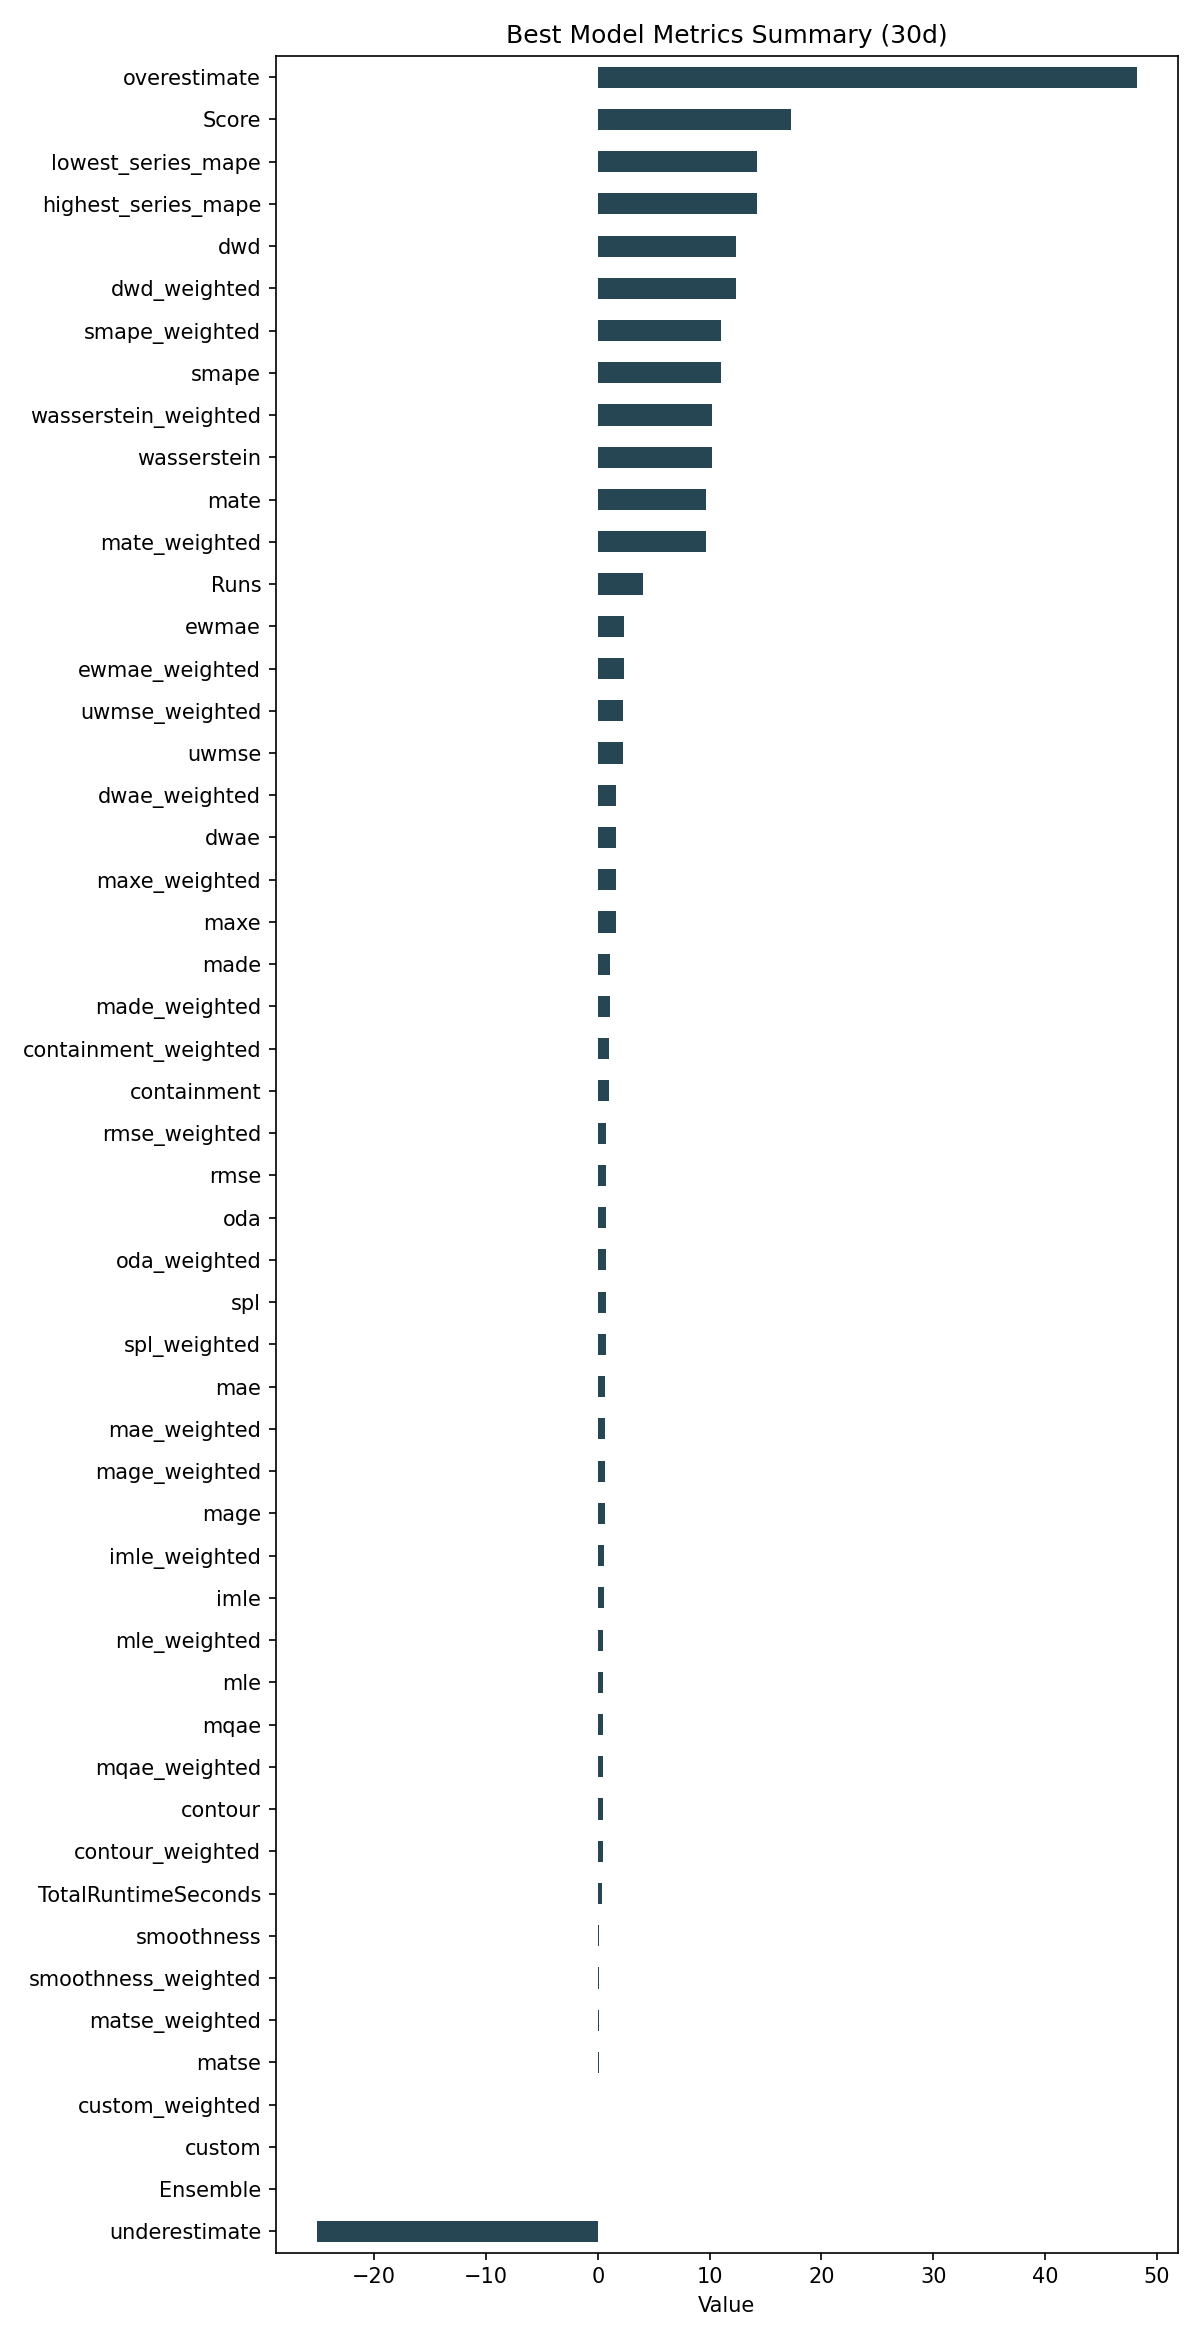

Values plotted in this chart, from the file beside it:
ID, Model, ModelParameters, TransformationParameters, Ensemble, Runs, smape, mae, rmse, made, mage, custom, underestimate, mle, overestimate, imle, spl, containment, contour, maxe, oda, dwae, mqae, ewmae
add86c429531147c0795d7a3657cf090, ARIMA, {"p": 1, "d": 1, "q": 2, "regression_typ…, {"fillna": "pchip", "transformations": {…, 0, 4, 11.03, 0.6111, 0.7172, 1.067, 0.6111, 0.0, -25.15, 0.4918, 48.18, 0.5646, 0.6857, 1.0, 0.4583, 1.593, 0.7, 1.646, 0.4884, 2.379
